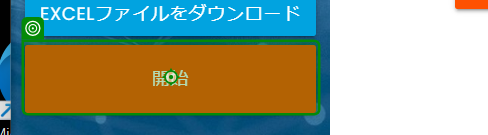
Task: 空のプロジェクト
Workflow: Main

Step 1: click on the button in window 'Rpa Challenge' (chrome.exe)

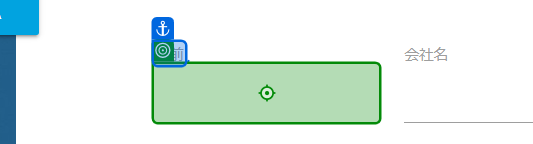
Step 2 [try]: type "[CurrentRow.ByField("名前")]" into the text box in window 'Rpa Challenge' (chrome.exe)

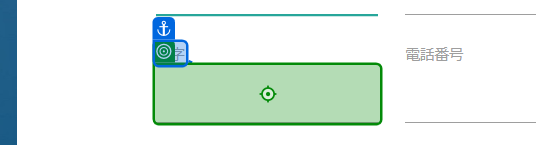
Step 3: type "[CurrentRow.ByField("苗字")]" into the text box in window 'Rpa Challenge' (chrome.exe)

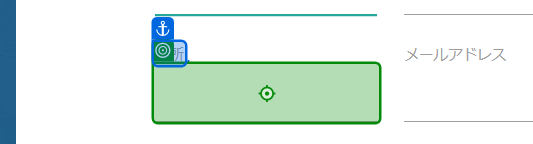
Step 4: type "[CurrentRow.ByField("住所")]" into the text box 'Gsx0y' in window 'Rpa Challenge' (chrome.exe)

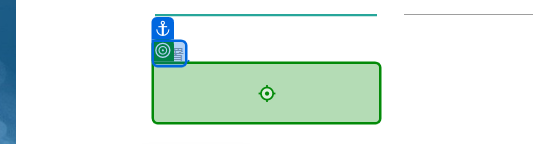
Step 5: type "[CurrentRow.ByField("部署")]" into the text box in window 'Rpa Challenge' (chrome.exe)

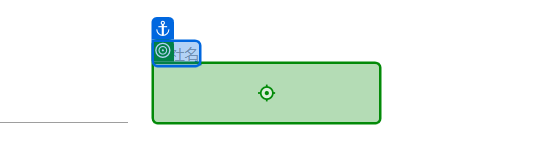
Step 6: type "[CurrentRow.ByField("会社名")]" into the text box in window 'Rpa Challenge' (chrome.exe)

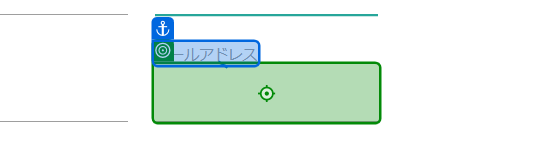
Step 7: type "[CurrentRow.ByField("メールアドレス")]" into the text box in window 'Rpa Challenge' (chrome.exe)

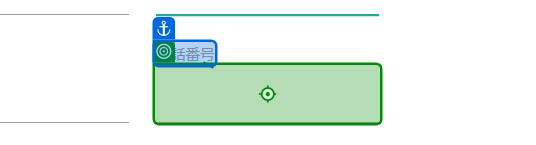
Step 8: type "[CurrentRow.ByField("電話番号")]" into the text box '6jkjH' in window 'Rpa Challenge' (chrome.exe)

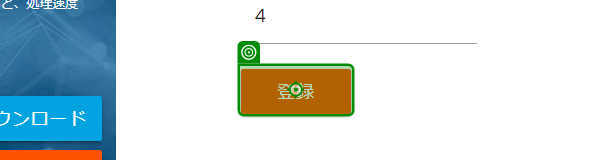
Step 9: click on the text box in window 'Rpa Challenge' (chrome.exe)
